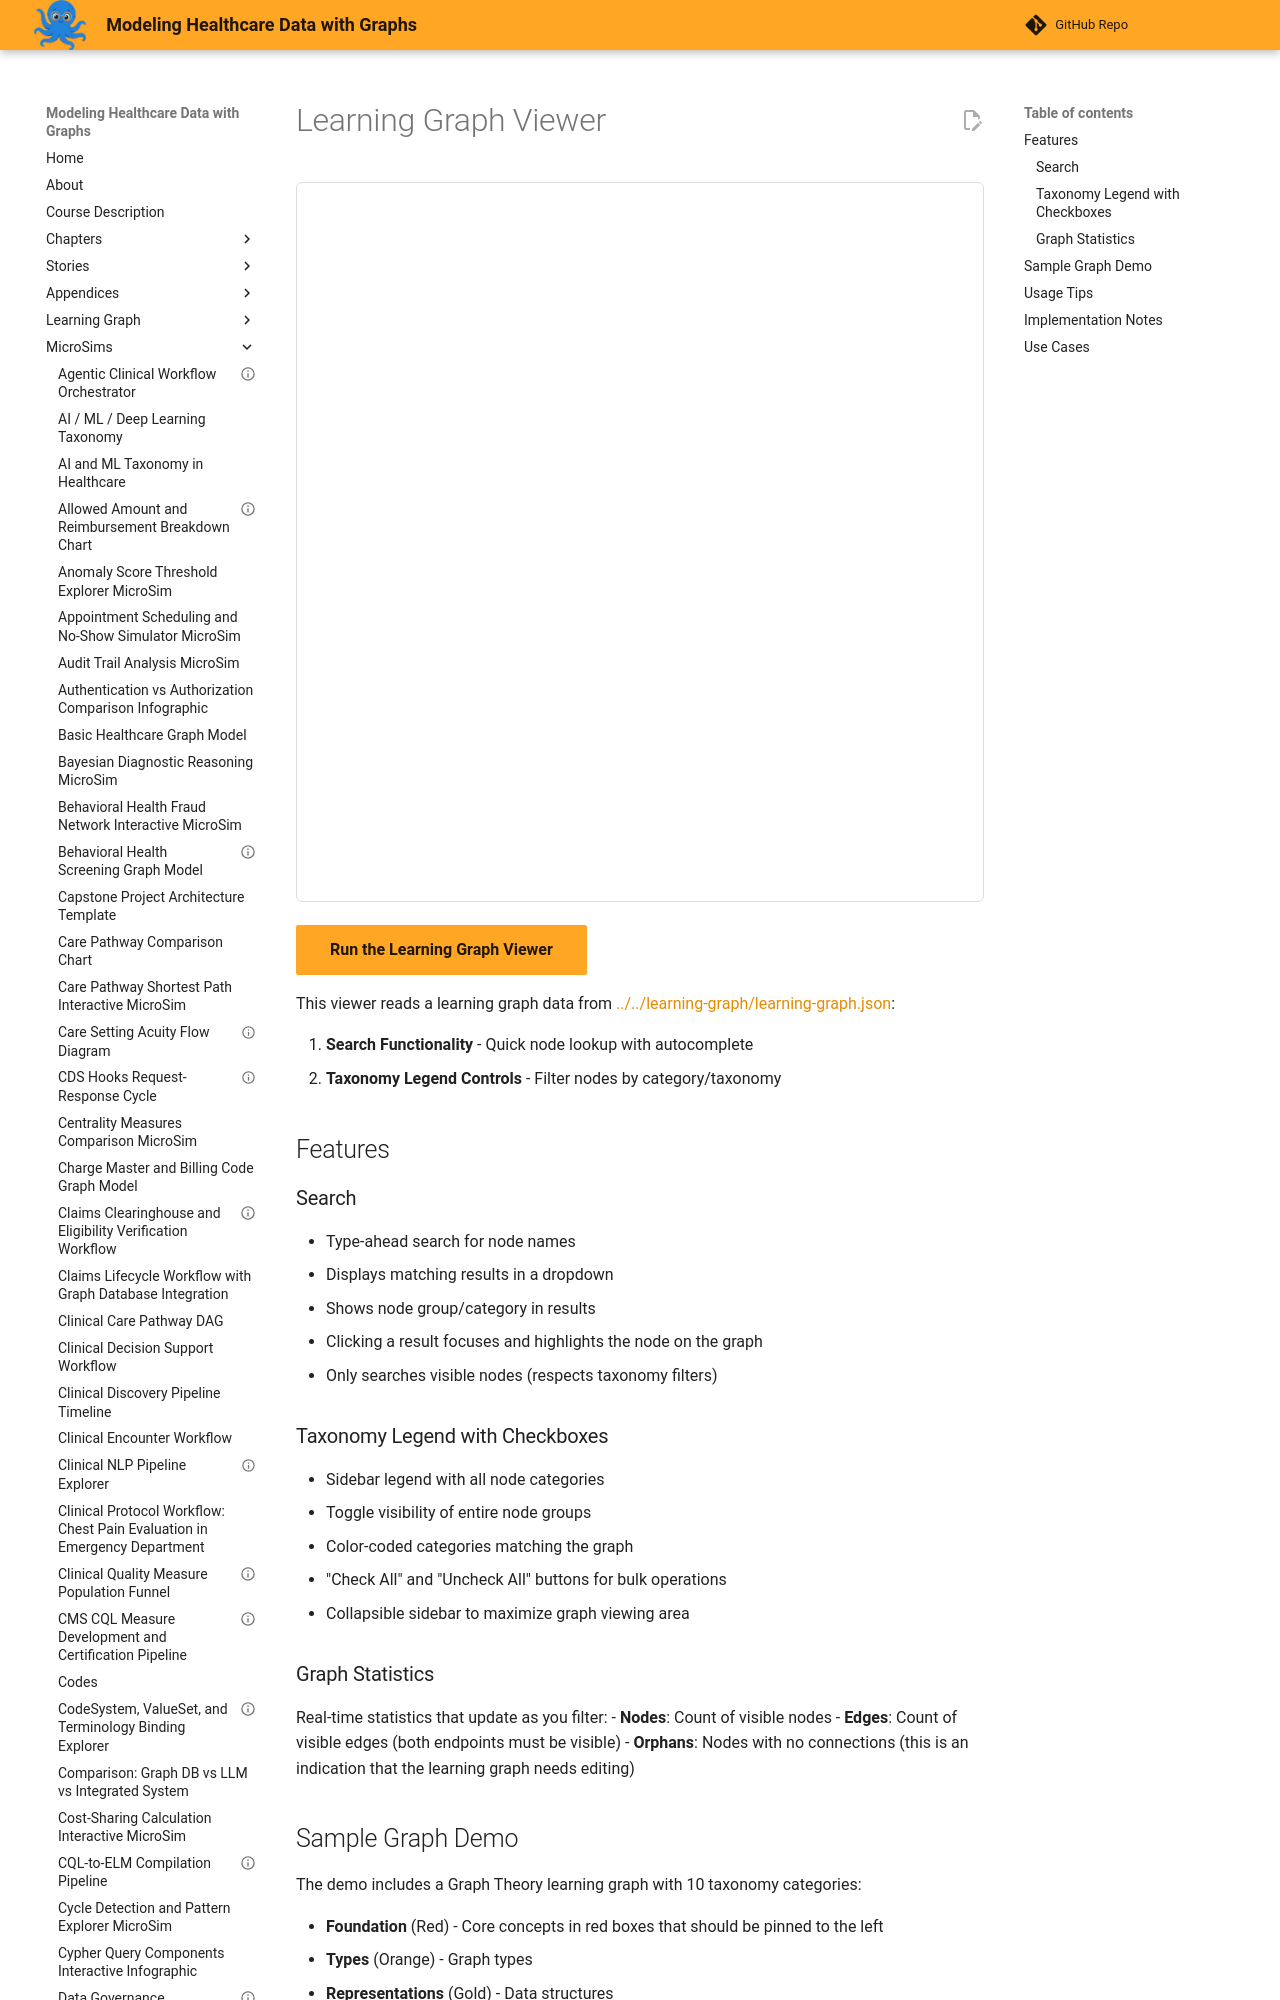

repository: dmccreary/modeling-healthcare-data · page: sims/graph-viewer/index.html · generator: mkdocs

---
quality_score: 47
title: "graph-viewer"
description: "Interactive MicroSim for graph-viewer."
---

# Learning Graph Viewer

<iframe src="main.html" width="100%" height="720px" scrolling="no" style="border:1px solid #ddd;border-radius:6px;"></iframe>

[Run the Learning Graph Viewer](main.html){ .md-button .md-button--primary }

This viewer reads a learning graph data from [../../learning-graph/learning-graph.json](../../learning-graph/learning-graph.json):

1. **Search Functionality** - Quick node lookup with autocomplete
2. **Taxonomy Legend Controls** - Filter nodes by category/taxonomy

## Features

### Search
- Type-ahead search for node names
- Displays matching results in a dropdown
- Shows node group/category in results
- Clicking a result focuses and highlights the node on the graph
- Only searches visible nodes (respects taxonomy filters)
